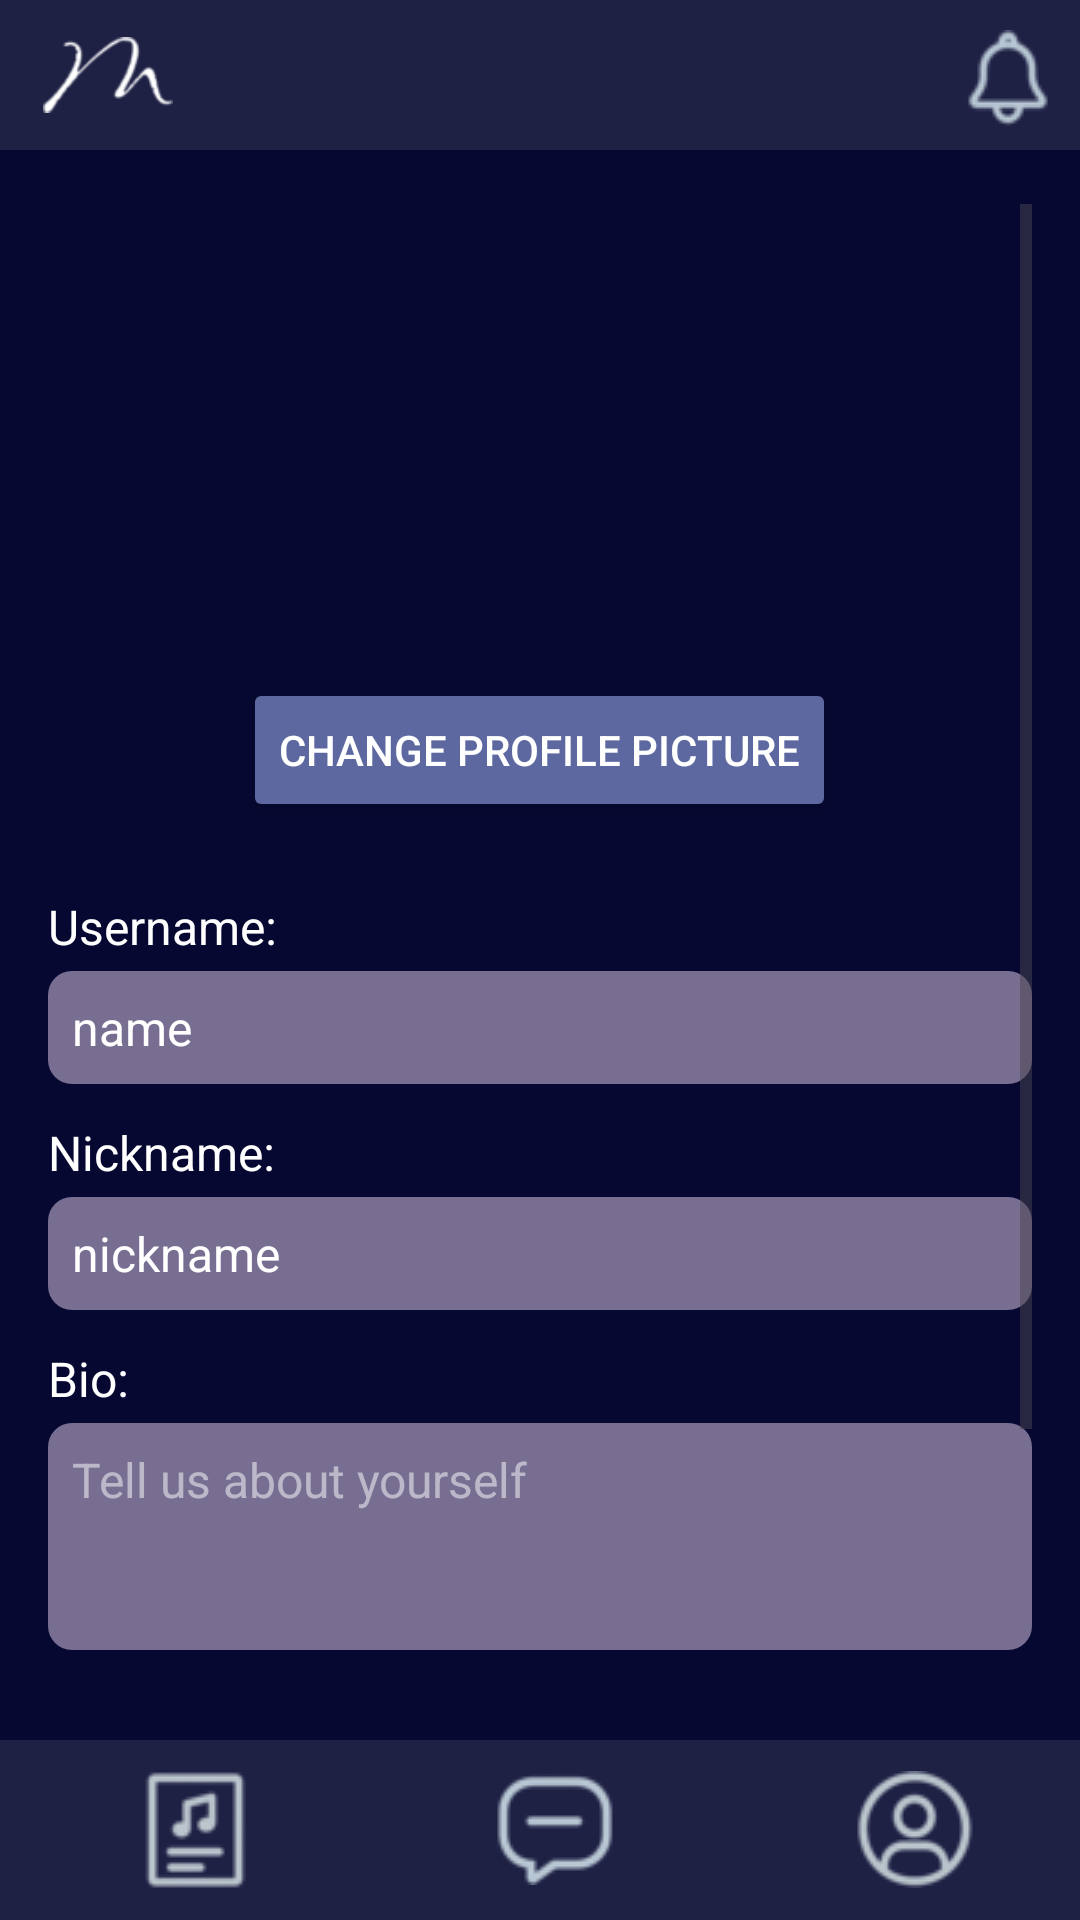

This screen was rendered from an Android layout file. Write that file and the resources it references.
<!-- AndroidManifest.xml: application theme Base.Theme.MusementFrontend -->
<!-- res/layout/activity_profile_settings.xml -->
<?xml version="1.0" encoding="utf-8"?>
<androidx.constraintlayout.widget.ConstraintLayout
    xmlns:android="http://schemas.android.com/apk/res/android"
    xmlns:app="http://schemas.android.com/apk/res-auto"
    xmlns:tools="http://schemas.android.com/tools"
    android:id="@+id/main"
    android:layout_width="match_parent"
    android:layout_height="match_parent"

    tools:context=".ProfileSettings">


<include
android:id="@+id/header"
layout="@layout/header"
android:layout_width="match_parent"
android:layout_height="wrap_content"
app:layout_constraintTop_toTopOf="parent"
app:layout_constraintLeft_toLeftOf="parent"
app:layout_constraintRight_toRightOf="parent" />


<include
android:id="@+id/main_menu"
layout="@layout/main_menu"
android:layout_width="match_parent"
android:layout_height="wrap_content"
app:layout_constraintBottom_toBottomOf="parent"
app:layout_constraintLeft_toLeftOf="parent"
app:layout_constraintRight_toRightOf="parent" />


<ScrollView
android:id="@+id/scrollViewProfileSettings"
android:layout_width="0dp"
android:layout_height="0dp"
app:layout_constraintTop_toBottomOf="@id/header"
app:layout_constraintBottom_toTopOf="@id/main_menu"
app:layout_constraintLeft_toLeftOf="parent"
app:layout_constraintRight_toRightOf="parent"
android:padding="16dp">


<LinearLayout
    android:layout_width="match_parent"
    android:layout_height="wrap_content"
    android:orientation="vertical">


    <ImageView
        android:id="@+id/ivAvatar"
        android:layout_width="150dp"
        android:layout_height="150dp"
        android:layout_gravity="center_horizontal"
        android:contentDescription="User's profile picture"/>

    <Button
        android:id="@+id/btnChangeAvatar"
        android:layout_width="wrap_content"
        android:layout_height="wrap_content"
        android:layout_gravity="center_horizontal"
        android:layout_marginTop="8dp"
        android:text="@string/change_profile_picture"
        android:textColor="#FFFFFF"
        android:backgroundTint="@color/light_blue" />

    <View
        android:layout_width="match_parent"
        android:layout_height="16dp"
        android:layout_marginTop="8dp" />

    <TextView
        android:layout_width="match_parent"
        android:layout_height="wrap_content"
        android:text="Username:"
        android:textSize="16sp"
        android:textColor="#FFFFFF" />

    <EditText
        android:id="@+id/etName"
        android:layout_width="match_parent"
        android:layout_height="wrap_content"
        android:textColor="#FFFFFF"
        android:textColorHint="#80FFFFFF"
        android:background="@drawable/edittext_background"
        android:layout_marginTop="4dp"
        android:padding="8dp"
        android:textSize="16sp"
        android:inputType="textPersonName"
        android:text="name" />

    <TextView
        android:layout_width="match_parent"
        android:layout_height="wrap_content"
        android:layout_marginTop="12dp"
        android:text="Nickname:"
        android:textSize="16sp"
        android:textColor="#FFFFFF" />

    <EditText
        android:id="@+id/etNickname"
        android:layout_width="match_parent"
        android:layout_height="wrap_content"
        android:textColor="#FFFFFF"
        android:textColorHint="#80FFFFFF"
        android:background="@drawable/edittext_background"
        android:layout_marginTop="4dp"
        android:padding="8dp"
        android:textSize="16sp"
        android:inputType="text"
        android:text="nickname" />

    <TextView
        android:layout_width="match_parent"
        android:layout_height="wrap_content"
        android:layout_marginTop="12dp"
        android:text="Bio:"
        android:textSize="16sp"
        android:textColor="#FFFFFF" />

    <EditText
        android:id="@+id/etBio"
        android:layout_width="match_parent"
        android:layout_height="wrap_content"
        android:layout_marginTop="4dp"
        android:padding="8dp"
        android:textSize="16sp"
        android:gravity="top"
        android:inputType="textMultiLine"
        android:textColor="#FFFFFF"
        android:textColorHint="#80FFFFFF"
        android:background="@drawable/edittext_background"
        android:minLines="3"
        android:hint="Tell us about yourself" />

    <TextView
        android:layout_width="match_parent"
        android:layout_height="wrap_content"
        android:layout_marginTop="12dp"
        android:text="Telegram:"
        android:textSize="16sp"
        android:textColor="#FFFFFF" />

    <EditText
        android:id="@+id/etTelegram"
        android:layout_width="match_parent"
        android:layout_height="wrap_content"
        android:layout_marginTop="4dp"
        android:padding="8dp"
        android:textSize="16sp"
        android:hint="Telegram (@username)"
        android:inputType="text"
        android:textColor="#FFFFFF"
        android:textColorHint="#80FFFFFF"
        android:background="@drawable/edittext_background" />


    <Button
        android:id="@+id/btnSave"
        android:layout_width="match_parent"
        android:layout_height="wrap_content"
        android:layout_marginTop="20dp"
        android:text="Save"
        android:textColor="#FFFFFF"
        android:backgroundTint="@color/light_blue" />

</LinearLayout>
</ScrollView>

</androidx.constraintlayout.widget.ConstraintLayout>
<!-- res/layout/header.xml (included above) -->
<?xml version="1.0" encoding="utf-8"?>
<androidx.constraintlayout.widget.ConstraintLayout xmlns:android="http://schemas.android.com/apk/res/android"
    android:layout_width="match_parent"
    android:layout_height="match_parent"
    xmlns:app="http://schemas.android.com/apk/res-auto">

    <View
        android:id = "@+id/header"
        android:background="@color/blue"
        android:layout_width="match_parent"
        android:layout_height="50dp"
        app:layout_constraintTop_toTopOf="parent"
        app:layout_constraintLeft_toLeftOf="parent"
        >
    </View>

    <ImageButton
        android:id="@+id/bell"
        android:layout_width="wrap_content"
        android:layout_height="wrap_content"
        android:src="@drawable/bell"
        android:background="@null"
        android:padding="10dp"
        app:layout_constraintTop_toTopOf="@id/header"
        app:layout_constraintRight_toRightOf="@id/header"
        />

    <ImageButton
        android:id="@+id/musement_icon"
        android:layout_width="wrap_content"
        android:scaleX="0.6"
        android:scaleY="0.6"
        android:layout_height="50dp"
        android:src="@drawable/musement_icon"
        android:background="@null"
        app:layout_constraintTop_toTopOf="@id/header"
        app:layout_constraintLeft_toLeftOf="@id/header"
        />

</androidx.constraintlayout.widget.ConstraintLayout>
<!-- res/layout/main_menu.xml (included above) -->
<?xml version="1.0" encoding="utf-8"?>
<androidx.constraintlayout.widget.ConstraintLayout xmlns:android="http://schemas.android.com/apk/res/android"
    android:layout_width="match_parent"
    android:layout_height="wrap_content"
    xmlns:app="http://schemas.android.com/apk/res-auto">

    <LinearLayout
        android:id = "@+id/main_menu"
        android:layout_width="match_parent"
        android:layout_height="wrap_content"
        android:orientation="horizontal"
        android:gravity="center_vertical"
        android:background="@color/blue"
        android:padding="10dp"
        app:layout_constraintLeft_toLeftOf="parent"
        app:layout_constraintRight_toRightOf="parent"
        app:layout_constraintBottom_toBottomOf="parent">

        <ImageButton
            android:id="@+id/feed"
            android:layout_width="0dp"
            android:layout_height="wrap_content"
            android:layout_weight="1"
            android:background="@null"
            android:src="@drawable/icon_feed"
            android:layout_marginStart="10dp"
            />

        <ImageButton
            android:id="@+id/invitation"
            android:layout_width="0dp"
            android:layout_height="wrap_content"
            android:layout_marginStart="30dp"
            android:layout_weight="1"
            android:background="@null"
            android:src="@drawable/icon_invitation" />

        <ImageButton
            android:id="@+id/profile"
            android:layout_width="0dp"
            android:layout_height="wrap_content"
            android:layout_weight="1"
            android:layout_marginStart="30dp"
            android:background="@null"
            android:src="@drawable/icon_profile"
            />

    </LinearLayout>


</androidx.constraintlayout.widget.ConstraintLayout>
<!-- resources referenced by this layout -->
<resources>
  <color name="blue">#1E2044</color>
  <color name="light_blue">#5E68A0</color>
  <!-- drawable bell: png bitmap (drawable, 2097 bytes) -->
  <!-- drawable edittext_background (drawable) -->
  <?xml version="1.0" encoding="utf-8"?>
  <shape xmlns:android="http://schemas.android.com/apk/res/android"
      android:shape="rectangle">
  
      
      <solid android:color="#786E92" />
  
      
      <corners android:radius="8dp" />
  
  </shape>
  <!-- drawable icon_feed: png bitmap (drawable, 2047 bytes) -->
  <!-- drawable icon_invitation: png bitmap (drawable, 2775 bytes) -->
  <!-- drawable icon_profile: png bitmap (drawable, 3172 bytes) -->
  <!-- drawable musement_icon: png bitmap (drawable, 1479 bytes) -->
  <string name="change_profile_picture">Change profile picture</string>
  <style name="Base.Theme.MusementFrontend" parent="Theme.Material3.DayNight.NoActionBar">
          
          <item name="android:windowBackground">@color/dark_blue</item>
          <item name="android:windowAnimationStyle">@anim/no_animation</item>
  
      </style>
  <color name="dark_blue">#060831</color>
</resources>
